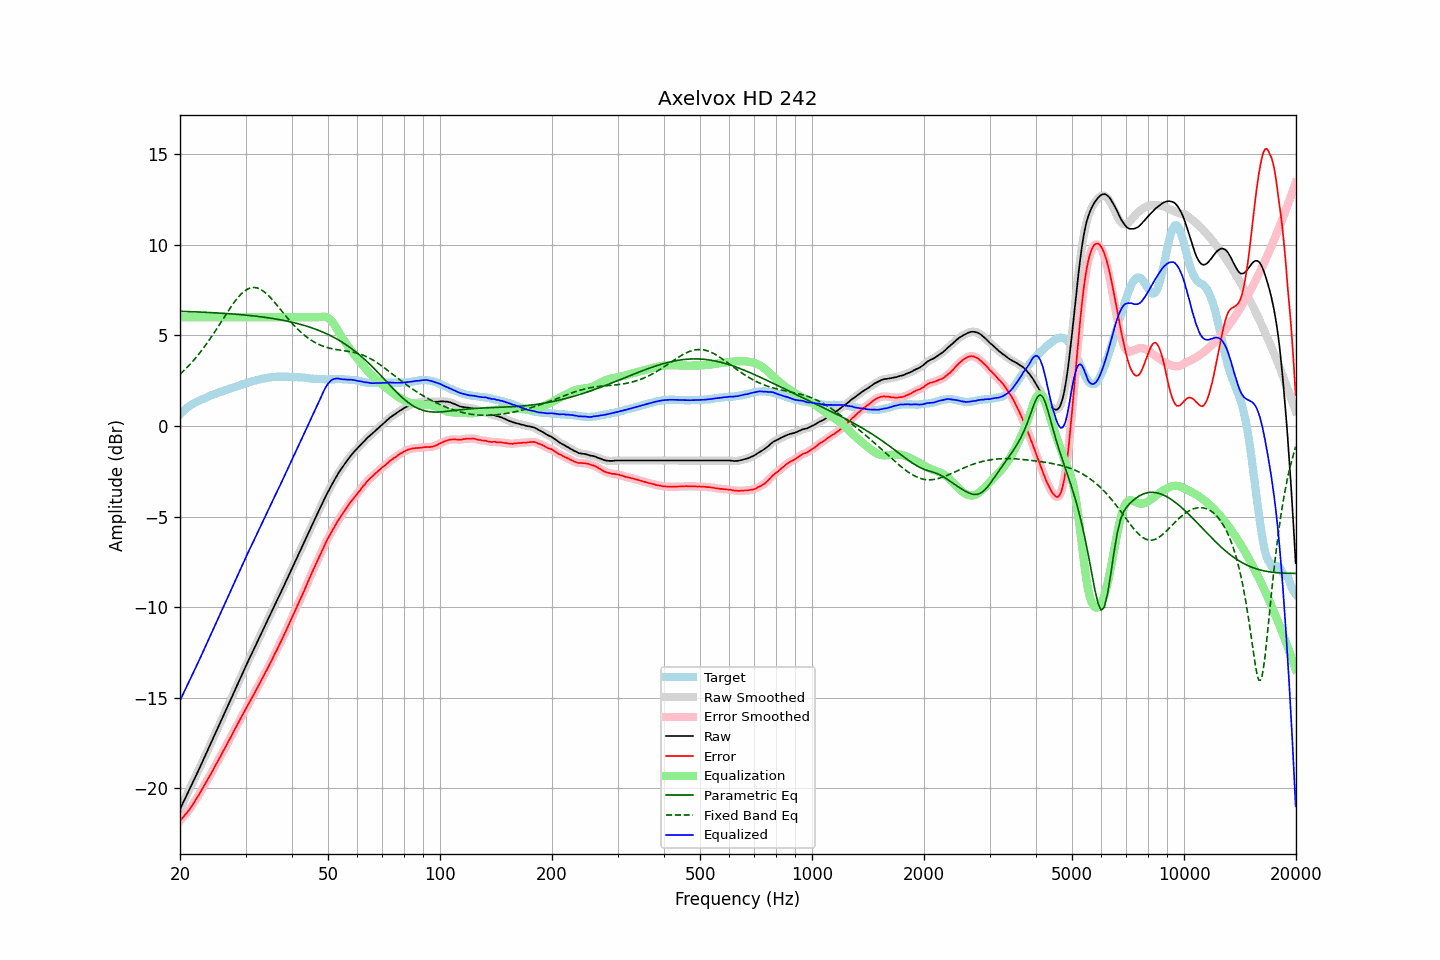

Source data for this figure (header and first rows):
frequency, raw, error, smoothed, error_smoothed, equalization, parametric_eq, fixed_band_eq, equalized_raw, equalized_smoothed, target
20.00, -21.15, -21.78, -21.15, -21.78, 6.00, 6.33, 2.86, -15.15, -15.15, 0.64
20.20, -20.96, -21.68, -20.96, -21.68, 6.00, 6.32, 2.94, -14.96, -14.96, 0.73
20.40, -20.77, -21.58, -20.77, -21.58, 6.00, 6.32, 3.02, -14.77, -14.77, 0.81
20.61, -20.59, -21.47, -20.59, -21.47, 6.00, 6.32, 3.11, -14.59, -14.59, 0.88
20.81, -20.40, -21.37, -20.40, -21.37, 6.00, 6.31, 3.19, -14.40, -14.40, 0.97
21.02, -20.22, -21.26, -20.22, -21.26, 6.00, 6.31, 3.29, -14.22, -14.22, 1.05
21.23, -20.04, -21.14, -20.03, -21.14, 6.00, 6.31, 3.38, -14.04, -14.03, 1.11
21.44, -19.84, -21.01, -19.85, -21.01, 6.00, 6.30, 3.48, -13.84, -13.85, 1.17
21.66, -19.66, -20.87, -19.66, -20.88, 6.00, 6.30, 3.57, -13.66, -13.66, 1.22
21.87, -19.47, -20.74, -19.47, -20.74, 6.00, 6.30, 3.68, -13.47, -13.47, 1.27
22.09, -19.28, -20.60, -19.28, -20.60, 6.00, 6.29, 3.78, -13.28, -13.28, 1.32
22.31, -19.09, -20.46, -19.10, -20.46, 6.00, 6.29, 3.89, -13.09, -13.10, 1.37
22.54, -18.91, -20.31, -18.91, -20.31, 6.00, 6.29, 4.00, -12.91, -12.91, 1.40
22.76, -18.71, -20.16, -18.72, -20.16, 6.00, 6.28, 4.11, -12.71, -12.72, 1.44
22.99, -18.53, -20.00, -18.52, -20.00, 6.00, 6.28, 4.23, -12.53, -12.52, 1.47
23.22, -18.33, -19.84, -18.33, -19.84, 6.00, 6.27, 4.35, -12.33, -12.33, 1.51
23.45, -18.13, -19.69, -18.14, -19.69, 6.00, 6.27, 4.47, -12.13, -12.14, 1.55
23.69, -17.95, -19.54, -17.94, -19.54, 6.00, 6.27, 4.59, -11.95, -11.94, 1.59
23.92, -17.74, -19.38, -17.75, -19.38, 6.00, 6.26, 4.72, -11.74, -11.75, 1.63
24.16, -17.55, -19.24, -17.55, -19.23, 6.00, 6.26, 4.85, -11.55, -11.55, 1.68
24.40, -17.35, -19.07, -17.36, -19.07, 6.00, 6.25, 4.98, -11.35, -11.36, 1.71
24.65, -17.17, -18.91, -17.16, -18.91, 6.00, 6.25, 5.11, -11.17, -11.16, 1.74
24.89, -16.96, -18.73, -16.97, -18.74, 6.00, 6.24, 5.24, -10.96, -10.97, 1.77
25.14, -16.77, -18.58, -16.77, -18.58, 6.00, 6.24, 5.38, -10.77, -10.77, 1.81
25.39, -16.57, -18.41, -16.58, -18.42, 6.00, 6.23, 5.52, -10.57, -10.58, 1.84
25.65, -16.39, -18.27, -16.38, -18.26, 6.00, 6.23, 5.66, -10.39, -10.38, 1.88
25.91, -16.19, -18.09, -16.19, -18.09, 6.00, 6.22, 5.80, -10.19, -10.19, 1.90
26.16, -15.98, -17.91, -15.99, -17.92, 6.00, 6.21, 5.93, -9.98, -9.99, 1.93
26.43, -15.80, -17.77, -15.79, -17.76, 6.00, 6.21, 6.07, -9.80, -9.79, 1.97
26.69, -15.60, -17.59, -15.60, -17.59, 6.00, 6.20, 6.21, -9.60, -9.60, 2.00
26.96, -15.40, -17.42, -15.40, -17.43, 6.00, 6.20, 6.35, -9.40, -9.40, 2.03
27.23, -15.20, -17.26, -15.20, -17.26, 6.00, 6.19, 6.48, -9.20, -9.20, 2.06
27.50, -15.01, -17.10, -15.00, -17.09, 6.00, 6.18, 6.61, -9.01, -9.00, 2.09
27.77, -14.80, -16.92, -14.80, -16.93, 6.00, 6.18, 6.73, -8.80, -8.80, 2.11
28.05, -14.61, -16.76, -14.61, -16.75, 6.00, 6.17, 6.86, -8.61, -8.61, 2.15
28.33, -14.41, -16.59, -14.41, -16.59, 6.00, 6.16, 6.97, -8.41, -8.41, 2.17
28.62, -14.22, -16.42, -14.22, -16.42, 6.00, 6.16, 7.08, -8.22, -8.22, 2.20
28.90, -14.03, -16.27, -14.02, -16.26, 6.00, 6.15, 7.18, -8.03, -8.02, 2.24
29.19, -13.83, -16.09, -13.83, -16.09, 6.00, 6.14, 7.28, -7.83, -7.83, 2.26
29.48, -13.62, -15.93, -13.63, -15.93, 6.00, 6.13, 7.36, -7.62, -7.63, 2.31
29.78, -13.44, -15.77, -13.43, -15.76, 6.00, 6.12, 7.44, -7.44, -7.43, 2.33
30.08, -13.24, -15.60, -13.24, -15.60, 6.00, 6.12, 7.50, -7.24, -7.24, 2.36
30.38, -13.05, -15.43, -13.05, -15.44, 6.00, 6.11, 7.55, -7.05, -7.05, 2.39
30.68, -12.87, -15.28, -12.86, -15.27, 6.00, 6.10, 7.59, -6.87, -6.86, 2.41
30.99, -12.68, -15.11, -12.68, -15.12, 6.00, 6.09, 7.62, -6.68, -6.68, 2.43
31.30, -12.49, -14.95, -12.49, -14.96, 6.00, 6.08, 7.64, -6.49, -6.49, 2.46
31.61, -12.31, -14.80, -12.30, -14.79, 6.00, 6.07, 7.64, -6.31, -6.30, 2.49
31.93, -12.12, -14.63, -12.12, -14.63, 6.00, 6.06, 7.63, -6.12, -6.12, 2.51
32.24, -11.92, -14.45, -11.93, -14.46, 6.00, 6.05, 7.62, -5.92, -5.93, 2.53
32.57, -11.74, -14.29, -11.74, -14.29, 6.00, 6.04, 7.58, -5.74, -5.74, 2.56
32.89, -11.54, -14.13, -11.55, -14.13, 6.00, 6.03, 7.54, -5.54, -5.55, 2.59
33.22, -11.36, -13.96, -11.36, -13.96, 6.00, 6.02, 7.49, -5.36, -5.36, 2.60
33.55, -11.17, -13.80, -11.17, -13.79, 6.00, 6.00, 7.43, -5.17, -5.17, 2.62
33.89, -10.99, -13.62, -10.99, -13.63, 6.00, 5.99, 7.36, -4.99, -4.99, 2.63
34.23, -10.81, -13.47, -10.80, -13.46, 6.00, 5.98, 7.28, -4.81, -4.80, 2.66
34.57, -10.62, -13.28, -10.62, -13.29, 6.00, 5.97, 7.19, -4.62, -4.62, 2.67
34.92, -10.43, -13.10, -10.43, -13.11, 6.00, 5.95, 7.10, -4.43, -4.43, 2.68
35.27, -10.25, -12.94, -10.24, -12.93, 6.00, 5.94, 7.01, -4.25, -4.24, 2.69
35.62, -10.06, -12.75, -10.06, -12.75, 6.00, 5.93, 6.91, -4.06, -4.06, 2.69
35.97, -9.86, -12.56, -9.87, -12.57, 6.00, 5.91, 6.80, -3.86, -3.87, 2.70
... 635 more rows
